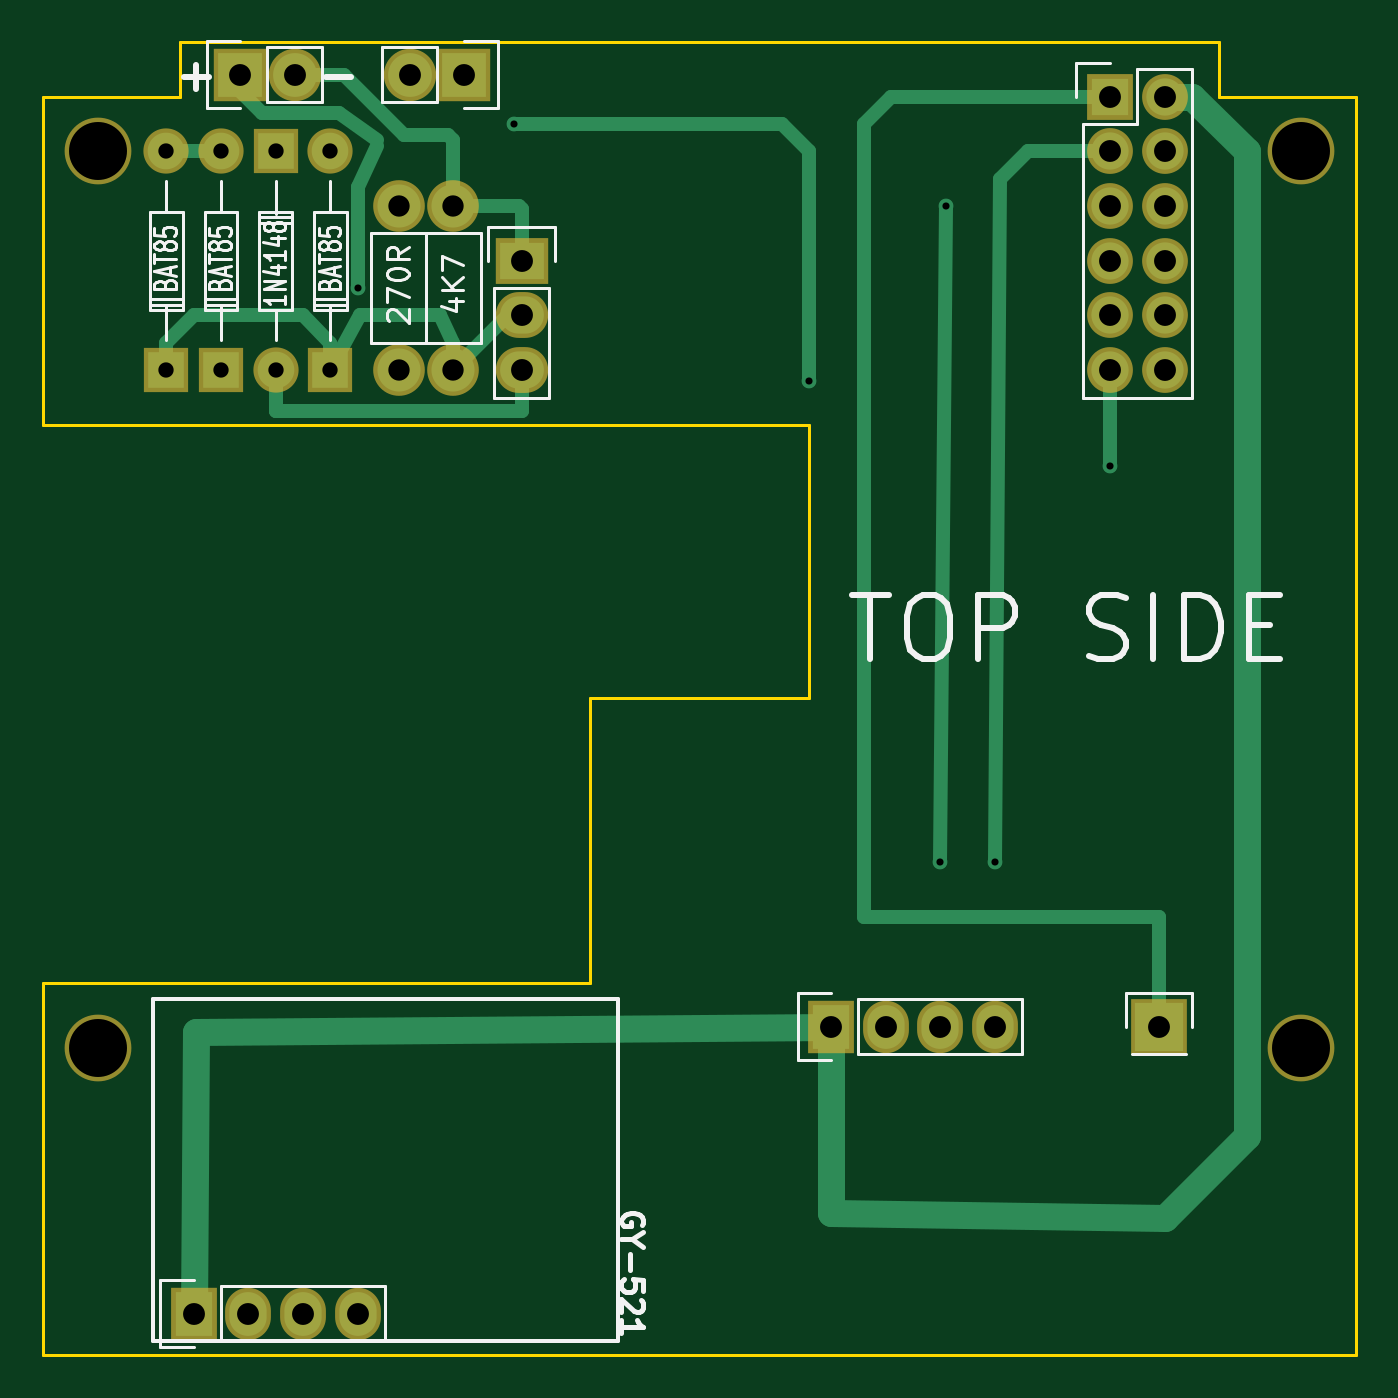
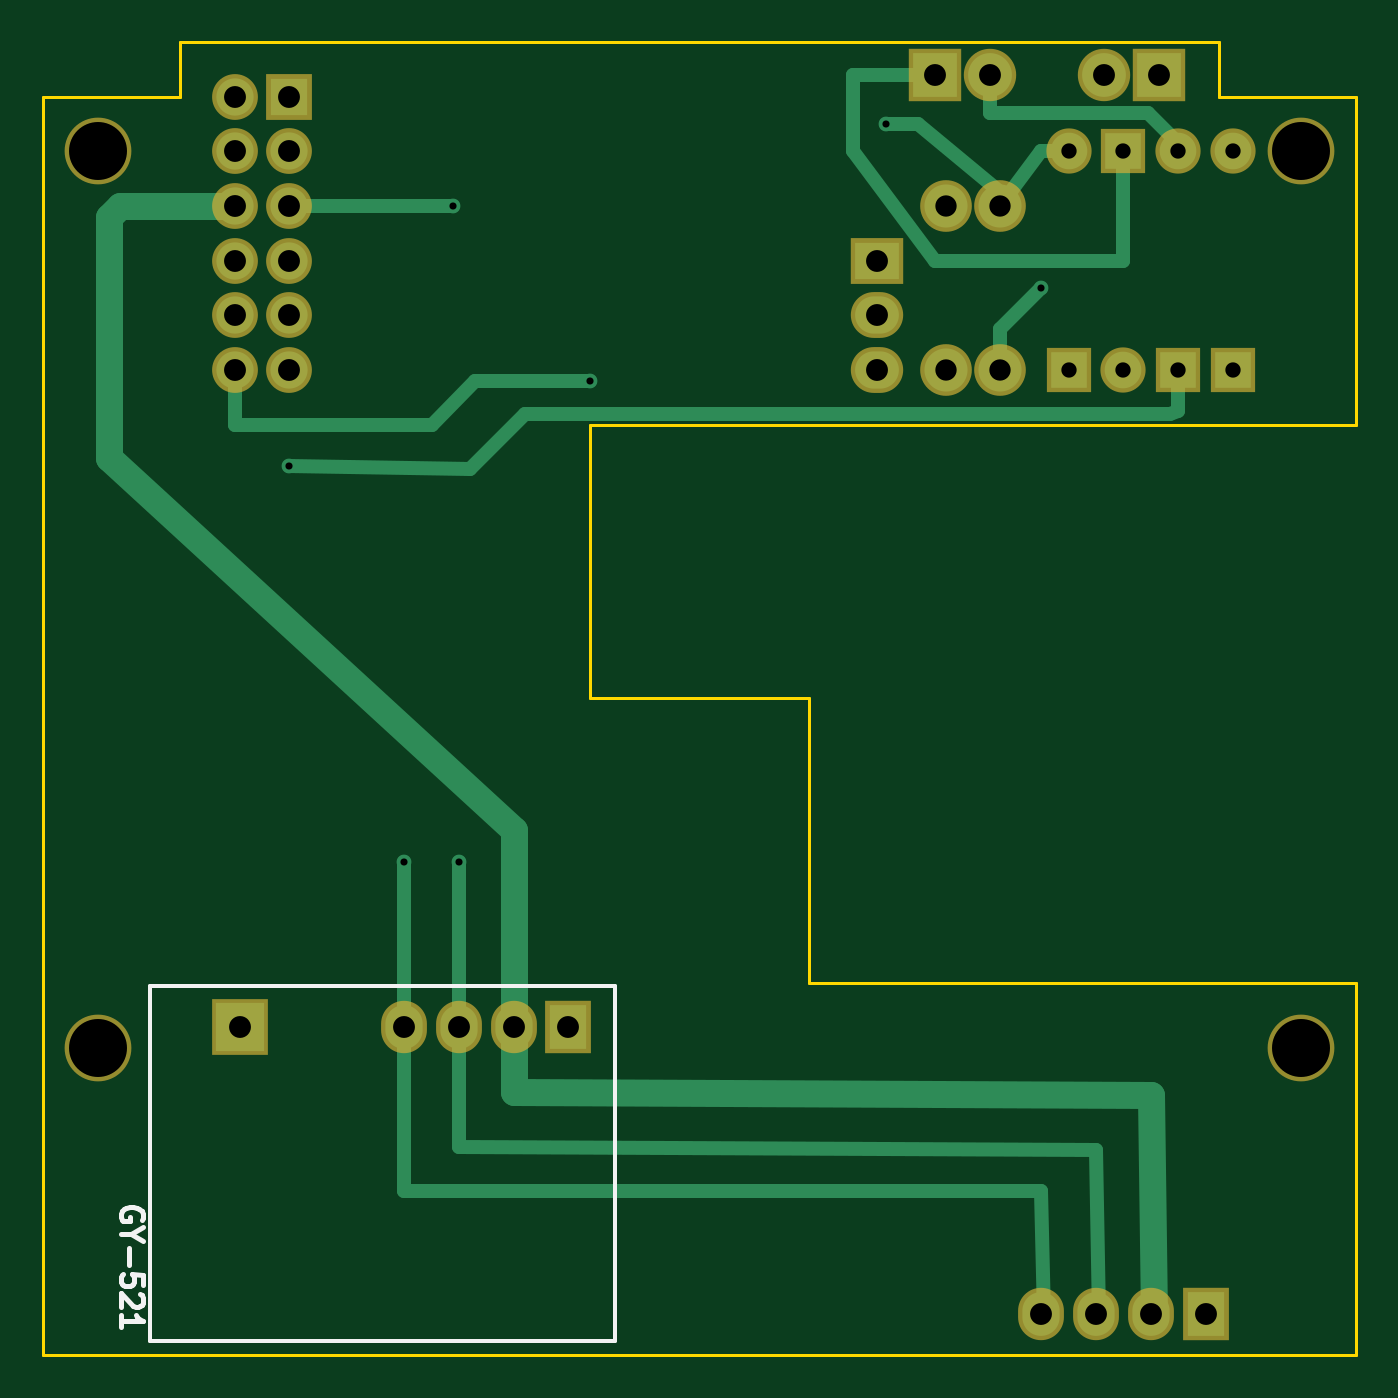
Circuit board: 8 layer files. Board 61.0 x 61.0 mm.
- bottom_copper: Bell-Boy-B.Cu.gbr (4153 bytes)
- bottom_mask: Bell-Boy-B.Mask.gbr (1847 bytes)
- bottom_silk: Bell-Boy-B.SilkS.gbr (2044 bytes)
- outline: Bell-Boy-Edge.Cuts.gbr (1012 bytes)
- top_copper: Bell-Boy-F.Cu.gbr (4599 bytes)
- top_mask: Bell-Boy-F.Mask.gbr (1847 bytes)
- top_silk: Bell-Boy-F.SilkS.gbr (17403 bytes)
- drill: Bell-Boy.drl (799 bytes)

=== bottom_copper: Bell-Boy-B.Cu.gbr ===
G04 #@! TF.FileFunction,Copper,L2,Bot,Signal*
%FSLAX46Y46*%
G04 Gerber Fmt 4.6, Leading zero omitted, Abs format (unit mm)*
G04 Created by KiCad (PCBNEW 4.0.5+dfsg1-4) date Tue Mar 27 21:16:24 2018*
%MOMM*%
%LPD*%
G01*
G04 APERTURE LIST*
%ADD10C,0.100000*%
%ADD11C,1.699260*%
%ADD12R,1.699260X1.699260*%
%ADD13R,1.727200X1.727200*%
%ADD14O,1.727200X1.727200*%
%ADD15R,2.032000X1.727200*%
%ADD16O,2.032000X1.727200*%
%ADD17R,2.032000X2.032000*%
%ADD18O,2.032000X2.032000*%
%ADD19R,1.727200X2.032000*%
%ADD20O,1.727200X2.032000*%
%ADD21C,1.998980*%
%ADD22R,2.235200X2.235200*%
%ADD23C,0.685800*%
%ADD24C,0.635000*%
%ADD25C,1.270000*%
G04 APERTURE END LIST*
D10*
D11*
X125097540Y-78740520D03*
D12*
X125097540Y-68580520D03*
D11*
X120012460Y-68579480D03*
D12*
X120012460Y-78739480D03*
D11*
X127632460Y-68579480D03*
D12*
X127632460Y-78739480D03*
D11*
X122552460Y-68579480D03*
D12*
X122552460Y-78739480D03*
D13*
X163830000Y-66040000D03*
D14*
X166370000Y-66040000D03*
X163830000Y-68580000D03*
X166370000Y-68580000D03*
X163830000Y-71120000D03*
X166370000Y-71120000D03*
X163830000Y-73660000D03*
X166370000Y-73660000D03*
X163830000Y-76200000D03*
X166370000Y-76200000D03*
X163830000Y-78740000D03*
X166370000Y-78740000D03*
D15*
X136525000Y-73660000D03*
D16*
X136525000Y-76200000D03*
X136525000Y-78740000D03*
D17*
X123444000Y-65024000D03*
D18*
X125984000Y-65024000D03*
D17*
X133858000Y-65024000D03*
D18*
X131318000Y-65024000D03*
D19*
X150876000Y-109220000D03*
D20*
X153416000Y-109220000D03*
X155956000Y-109220000D03*
X158496000Y-109220000D03*
D19*
X121285000Y-122555000D03*
D20*
X123825000Y-122555000D03*
X126365000Y-122555000D03*
X128905000Y-122555000D03*
D21*
X133350000Y-78740000D03*
X133350000Y-71120000D03*
X130810000Y-78740000D03*
X130810000Y-71120000D03*
D22*
X166116000Y-109220000D03*
D23*
X136144000Y-67310000D03*
X149860000Y-79248000D03*
X163830000Y-83185000D03*
X158496000Y-101600000D03*
X155956000Y-101600000D03*
X156210000Y-71120000D03*
X128905000Y-74930000D03*
D24*
X125097540Y-73660000D02*
X133858000Y-73660000D01*
X133858000Y-65024000D02*
X137668000Y-65024000D01*
X137668000Y-68580000D02*
X137668000Y-65024000D01*
X133858000Y-73660000D02*
X137668000Y-68580000D01*
X125097540Y-73660000D02*
X125097540Y-68580520D01*
X122552460Y-68579480D02*
X122552460Y-68201540D01*
X122552460Y-68201540D02*
X123952000Y-66802000D01*
X131318000Y-66802000D02*
X131318000Y-65024000D01*
X123952000Y-66802000D02*
X131318000Y-66802000D01*
X127632460Y-68579480D02*
X128904480Y-68579480D01*
X128904480Y-68579480D02*
X130810000Y-71120000D01*
X130810000Y-71120000D02*
X130810000Y-70485000D01*
X130810000Y-70485000D02*
X134620000Y-67310000D01*
X134620000Y-67310000D02*
X136144000Y-67310000D01*
X149860000Y-79248000D02*
X155194000Y-79248000D01*
X155194000Y-79248000D02*
X157226000Y-81280000D01*
X157226000Y-81280000D02*
X166370000Y-81280000D01*
X166370000Y-81280000D02*
X166370000Y-78740000D01*
X122552460Y-78739480D02*
X122555000Y-80645000D01*
X155448000Y-83312000D02*
X163830000Y-83185000D01*
X152908000Y-80772000D02*
X155448000Y-83312000D01*
X122936000Y-80772000D02*
X152908000Y-80772000D01*
X122555000Y-80645000D02*
X122936000Y-80772000D01*
X158496000Y-101600000D02*
X158496000Y-109220000D01*
X158496000Y-109220000D02*
X158496000Y-116840000D01*
X128905000Y-116840000D02*
X128778000Y-122682000D01*
X158496000Y-116840000D02*
X128905000Y-116840000D01*
X163830000Y-71120000D02*
X156210000Y-71120000D01*
X155956000Y-101600000D02*
X155956000Y-109220000D01*
X155956000Y-109220000D02*
X155956000Y-114808000D01*
X126365000Y-114935000D02*
X126238000Y-122682000D01*
X155956000Y-114808000D02*
X126365000Y-114935000D01*
X130810000Y-78740000D02*
X130810000Y-76835000D01*
X128905000Y-74930000D02*
X130810000Y-76835000D01*
D25*
X153416000Y-109220000D02*
X153416000Y-112268000D01*
X123825000Y-112395000D02*
X123698000Y-122682000D01*
X153416000Y-112268000D02*
X123825000Y-112395000D01*
X153416000Y-103632000D02*
X153416000Y-109220000D01*
X153416000Y-100076000D02*
X153416000Y-103632000D01*
X172212000Y-82804000D02*
X153416000Y-100076000D01*
X166370000Y-71120000D02*
X171704000Y-71120000D01*
X172212000Y-71628000D02*
X172212000Y-82804000D01*
X171704000Y-71120000D02*
X172212000Y-71628000D01*
M02*

=== bottom_mask: Bell-Boy-B.Mask.gbr ===
G04 #@! TF.FileFunction,Soldermask,Bot*
%FSLAX46Y46*%
G04 Gerber Fmt 4.6, Leading zero omitted, Abs format (unit mm)*
G04 Created by KiCad (PCBNEW 4.0.5+dfsg1-4) date Tue Mar 27 21:16:24 2018*
%MOMM*%
%LPD*%
G01*
G04 APERTURE LIST*
%ADD10C,0.100000*%
%ADD11C,2.099260*%
%ADD12R,2.099260X2.099260*%
%ADD13R,2.127200X2.127200*%
%ADD14O,2.127200X2.127200*%
%ADD15R,2.432000X2.127200*%
%ADD16O,2.432000X2.127200*%
%ADD17R,2.432000X2.432000*%
%ADD18O,2.432000X2.432000*%
%ADD19R,2.127200X2.432000*%
%ADD20O,2.127200X2.432000*%
%ADD21C,2.398980*%
%ADD22R,2.635200X2.635200*%
%ADD23C,3.100000*%
G04 APERTURE END LIST*
D10*
D11*
X125097540Y-78740520D03*
D12*
X125097540Y-68580520D03*
D11*
X120012460Y-68579480D03*
D12*
X120012460Y-78739480D03*
D11*
X127632460Y-68579480D03*
D12*
X127632460Y-78739480D03*
D11*
X122552460Y-68579480D03*
D12*
X122552460Y-78739480D03*
D13*
X163830000Y-66040000D03*
D14*
X166370000Y-66040000D03*
X163830000Y-68580000D03*
X166370000Y-68580000D03*
X163830000Y-71120000D03*
X166370000Y-71120000D03*
X163830000Y-73660000D03*
X166370000Y-73660000D03*
X163830000Y-76200000D03*
X166370000Y-76200000D03*
X163830000Y-78740000D03*
X166370000Y-78740000D03*
D15*
X136525000Y-73660000D03*
D16*
X136525000Y-76200000D03*
X136525000Y-78740000D03*
D17*
X123444000Y-65024000D03*
D18*
X125984000Y-65024000D03*
D17*
X133858000Y-65024000D03*
D18*
X131318000Y-65024000D03*
D19*
X150876000Y-109220000D03*
D20*
X153416000Y-109220000D03*
X155956000Y-109220000D03*
X158496000Y-109220000D03*
D19*
X121285000Y-122555000D03*
D20*
X123825000Y-122555000D03*
X126365000Y-122555000D03*
X128905000Y-122555000D03*
D21*
X133350000Y-78740000D03*
X133350000Y-71120000D03*
X130810000Y-78740000D03*
X130810000Y-71120000D03*
D22*
X166116000Y-109220000D03*
D23*
X116840000Y-68580000D03*
X116840000Y-110236000D03*
X172720000Y-110236000D03*
X172720000Y-68580000D03*
M02*

=== bottom_silk: Bell-Boy-B.SilkS.gbr ===
G04 #@! TF.FileFunction,Legend,Bot*
%FSLAX46Y46*%
G04 Gerber Fmt 4.6, Leading zero omitted, Abs format (unit mm)*
G04 Created by KiCad (PCBNEW 4.0.5+dfsg1-4) date Tue Mar 27 21:16:24 2018*
%MOMM*%
%LPD*%
G01*
G04 APERTURE LIST*
%ADD10C,0.100000*%
%ADD11C,0.250000*%
%ADD12C,0.200000*%
G04 APERTURE END LIST*
D10*
D11*
X170696000Y-118181715D02*
X170648381Y-118086477D01*
X170648381Y-117943620D01*
X170696000Y-117800762D01*
X170791238Y-117705524D01*
X170886476Y-117657905D01*
X171076952Y-117610286D01*
X171219810Y-117610286D01*
X171410286Y-117657905D01*
X171505524Y-117705524D01*
X171600762Y-117800762D01*
X171648381Y-117943620D01*
X171648381Y-118038858D01*
X171600762Y-118181715D01*
X171553143Y-118229334D01*
X171219810Y-118229334D01*
X171219810Y-118038858D01*
X171172190Y-118848381D02*
X171648381Y-118848381D01*
X170648381Y-118515048D02*
X171172190Y-118848381D01*
X170648381Y-119181715D01*
X171267429Y-119515048D02*
X171267429Y-120276953D01*
X170648381Y-121229334D02*
X170648381Y-120753143D01*
X171124571Y-120705524D01*
X171076952Y-120753143D01*
X171029333Y-120848381D01*
X171029333Y-121086477D01*
X171076952Y-121181715D01*
X171124571Y-121229334D01*
X171219810Y-121276953D01*
X171457905Y-121276953D01*
X171553143Y-121229334D01*
X171600762Y-121181715D01*
X171648381Y-121086477D01*
X171648381Y-120848381D01*
X171600762Y-120753143D01*
X171553143Y-120705524D01*
X170743619Y-121657905D02*
X170696000Y-121705524D01*
X170648381Y-121800762D01*
X170648381Y-122038858D01*
X170696000Y-122134096D01*
X170743619Y-122181715D01*
X170838857Y-122229334D01*
X170934095Y-122229334D01*
X171076952Y-122181715D01*
X171648381Y-121610286D01*
X171648381Y-122229334D01*
X171648381Y-123181715D02*
X171648381Y-122610286D01*
X171648381Y-122896000D02*
X170648381Y-122896000D01*
X170791238Y-122800762D01*
X170886476Y-122705524D01*
X170934095Y-122610286D01*
D12*
X148717000Y-123825000D02*
X148717000Y-107315000D01*
X170307000Y-123825000D02*
X148717000Y-123825000D01*
X170307000Y-107315000D02*
X170307000Y-123825000D01*
X148717000Y-107315000D02*
X170307000Y-107315000D01*
M02*

=== outline: Bell-Boy-Edge.Cuts.gbr ===
G04 #@! TF.FileFunction,Profile,NP*
%FSLAX46Y46*%
G04 Gerber Fmt 4.6, Leading zero omitted, Abs format (unit mm)*
G04 Created by KiCad (PCBNEW 4.0.5+dfsg1-4) date Tue Mar 27 21:16:24 2018*
%MOMM*%
%LPD*%
G01*
G04 APERTURE LIST*
%ADD10C,0.100000*%
%ADD11C,0.150000*%
G04 APERTURE END LIST*
D10*
D11*
X114300000Y-124460000D02*
X175260000Y-124460000D01*
X139700000Y-107188000D02*
X114300000Y-107188000D01*
X114300000Y-107188000D02*
X114300000Y-124460000D01*
X139700000Y-93980000D02*
X139700000Y-107188000D01*
X168910000Y-63500000D02*
X120650000Y-63500000D01*
X175260000Y-66040000D02*
X175260000Y-124460000D01*
X168910000Y-66040000D02*
X168910000Y-63500000D01*
X175260000Y-66040000D02*
X168910000Y-66040000D01*
X114300000Y-81280000D02*
X114300000Y-66040000D01*
X120650000Y-66040000D02*
X120650000Y-63500000D01*
X114300000Y-66040000D02*
X120650000Y-66040000D01*
X149860000Y-81280000D02*
X114300000Y-81280000D01*
X149860000Y-93980000D02*
X149860000Y-81280000D01*
X139700000Y-93980000D02*
X149860000Y-93980000D01*
M02*

=== top_copper: Bell-Boy-F.Cu.gbr (4599 bytes, source omitted) ===
=== top_mask: Bell-Boy-F.Mask.gbr ===
G04 #@! TF.FileFunction,Soldermask,Top*
%FSLAX46Y46*%
G04 Gerber Fmt 4.6, Leading zero omitted, Abs format (unit mm)*
G04 Created by KiCad (PCBNEW 4.0.5+dfsg1-4) date Tue Mar 27 21:16:24 2018*
%MOMM*%
%LPD*%
G01*
G04 APERTURE LIST*
%ADD10C,0.100000*%
%ADD11C,2.099260*%
%ADD12R,2.099260X2.099260*%
%ADD13R,2.127200X2.127200*%
%ADD14O,2.127200X2.127200*%
%ADD15R,2.432000X2.127200*%
%ADD16O,2.432000X2.127200*%
%ADD17R,2.432000X2.432000*%
%ADD18O,2.432000X2.432000*%
%ADD19R,2.127200X2.432000*%
%ADD20O,2.127200X2.432000*%
%ADD21C,2.398980*%
%ADD22R,2.635200X2.635200*%
%ADD23C,3.100000*%
G04 APERTURE END LIST*
D10*
D11*
X125097540Y-78740520D03*
D12*
X125097540Y-68580520D03*
D11*
X120012460Y-68579480D03*
D12*
X120012460Y-78739480D03*
D11*
X127632460Y-68579480D03*
D12*
X127632460Y-78739480D03*
D11*
X122552460Y-68579480D03*
D12*
X122552460Y-78739480D03*
D13*
X163830000Y-66040000D03*
D14*
X166370000Y-66040000D03*
X163830000Y-68580000D03*
X166370000Y-68580000D03*
X163830000Y-71120000D03*
X166370000Y-71120000D03*
X163830000Y-73660000D03*
X166370000Y-73660000D03*
X163830000Y-76200000D03*
X166370000Y-76200000D03*
X163830000Y-78740000D03*
X166370000Y-78740000D03*
D15*
X136525000Y-73660000D03*
D16*
X136525000Y-76200000D03*
X136525000Y-78740000D03*
D17*
X123444000Y-65024000D03*
D18*
X125984000Y-65024000D03*
D17*
X133858000Y-65024000D03*
D18*
X131318000Y-65024000D03*
D19*
X150876000Y-109220000D03*
D20*
X153416000Y-109220000D03*
X155956000Y-109220000D03*
X158496000Y-109220000D03*
D19*
X121285000Y-122555000D03*
D20*
X123825000Y-122555000D03*
X126365000Y-122555000D03*
X128905000Y-122555000D03*
D21*
X133350000Y-78740000D03*
X133350000Y-71120000D03*
X130810000Y-78740000D03*
X130810000Y-71120000D03*
D22*
X166116000Y-109220000D03*
D23*
X116840000Y-68580000D03*
X116840000Y-110236000D03*
X172720000Y-110236000D03*
X172720000Y-68580000D03*
M02*

=== top_silk: Bell-Boy-F.SilkS.gbr (17403 bytes, source omitted) ===
=== drill: Bell-Boy.drl ===
M48
;DRILL file {KiCad 4.0.5+dfsg1-4} date Tue Mar 27 21:16:35 2018
;FORMAT={-:-/ absolute / inch / decimal}
FMAT,2
INCH,TZ
T1C0.013
T2C0.028
T3C0.039
T4C0.040
T5C0.106
%
G90
G05
M72
T1
X5.075Y-2.95
X5.36Y-2.65
X5.9Y-3.12
X6.14Y-4.
X6.15Y-2.8
X6.24Y-4.
X6.45Y-3.275
T2
X4.7249Y-2.7
X4.7249Y-3.1
X4.8249Y-2.7
X4.8249Y-3.1
X4.9251Y-2.7
X4.9251Y-3.1
X5.0249Y-2.7
X5.0249Y-3.1
T3
X5.15Y-2.8
X5.15Y-3.1
X5.25Y-2.8
X5.25Y-3.1
T4
X4.775Y-4.825
X4.86Y-2.56
X4.875Y-4.825
X4.96Y-2.56
X4.975Y-4.825
X5.075Y-4.825
X5.17Y-2.56
X5.27Y-2.56
X5.375Y-2.9
X5.375Y-3.
X5.375Y-3.1
X5.94Y-4.3
X6.04Y-4.3
X6.14Y-4.3
X6.24Y-4.3
X6.45Y-2.6
X6.45Y-2.7
X6.45Y-2.8
X6.45Y-2.9
X6.45Y-3.
X6.45Y-3.1
X6.54Y-4.3
X6.55Y-2.6
X6.55Y-2.7
X6.55Y-2.8
X6.55Y-2.9
X6.55Y-3.
X6.55Y-3.1
T5
X4.6Y-2.7
X4.6Y-4.34
X6.8Y-2.7
X6.8Y-4.34
T0
M30
